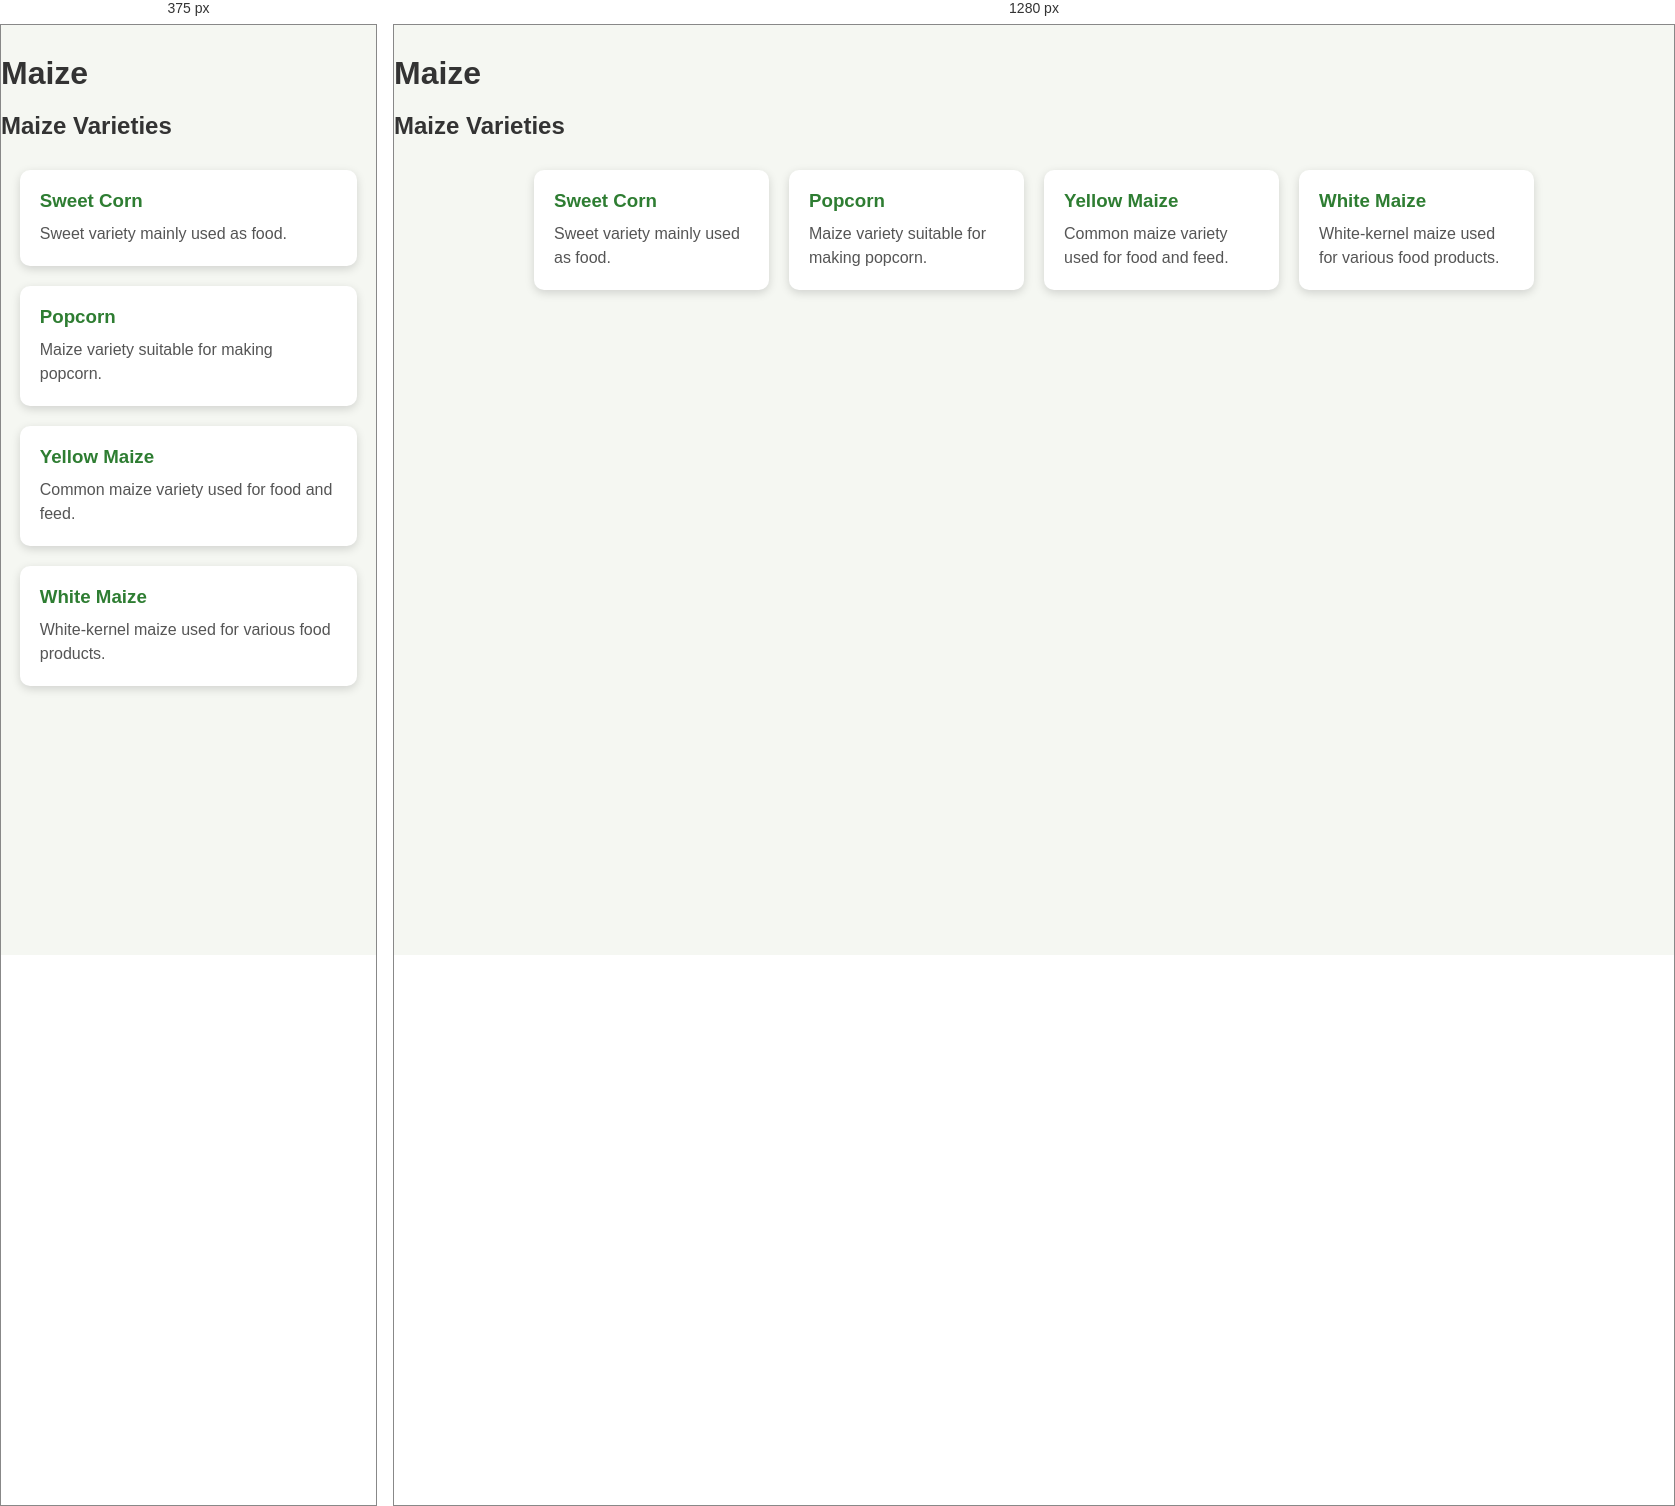
Rendered at 375 px and 1280 px, left to right.

<!-- file: maize.html -->
<!DOCTYPE html>
<html>
<head>
    <title>Maize</title>
    <link rel="stylesheet" href="style.css">
</head>

<body>

    <h1>Maize</h1>

    <h2>Maize Varieties</h2>

    <div class="grain-varieties">

        <div class="variety-card">
            <h3>Sweet Corn</h3>
            <p>Sweet variety mainly used as food.</p>
        </div>

        <div class="variety-card">
            <h3>Popcorn</h3>
            <p>Maize variety suitable for making popcorn.</p>
        </div>

        <div class="variety-card">
            <h3>Yellow Maize</h3>
            <p>Common maize variety used for food and feed.</p>
        </div>

        <div class="variety-card">
            <h3>White Maize</h3>
            <p>White-kernel maize used for various food products.</p>
        </div>

    </div>

</body>
</html>

/* @media block from style.css */
@media (max-width: 768px) {

    header {
        padding: 18px 20px;
        flex-direction: column;
        gap: 15px;
        text-align: center;
    }

    nav {
        flex-wrap: wrap;
        justify-content: center;
        gap: 12px;
    }

    nav a {
        font-size: 14px;
    }

    .hero {
        padding: 60px 15px;
    }

    .hero h2 {
        font-size: 30px;
    }

    .grain-container,
    .container {
        flex-direction: column;
        align-items: center;
    }

    .grain-card {
        width: min(90%, 320px);
    }

}